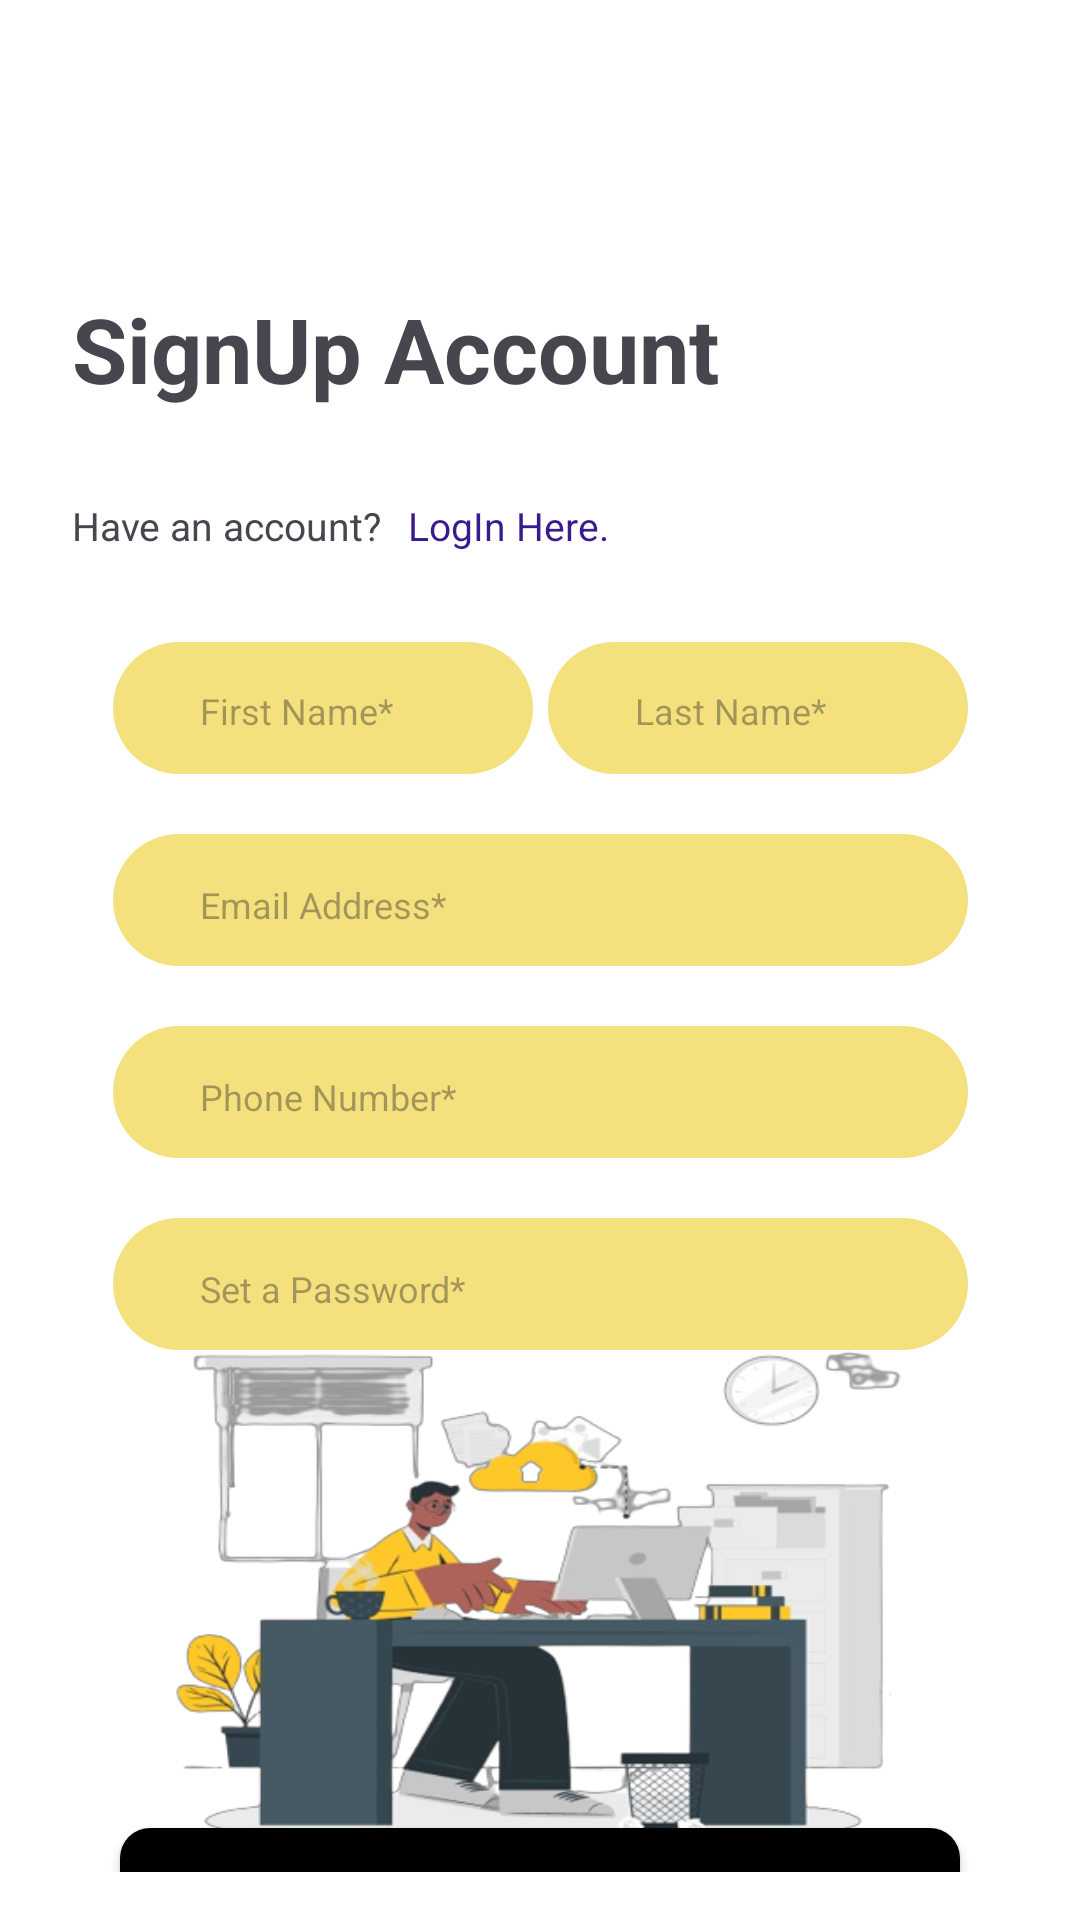

Layout XML and referenced resources for this Android screen:
<!-- AndroidManifest.xml: application theme Theme.Rentaliin -->
<!-- res/layout/activity_sign_up.xml -->
<?xml version="1.0" encoding="utf-8"?>
<androidx.constraintlayout.widget.ConstraintLayout xmlns:android="http://schemas.android.com/apk/res/android"
    xmlns:app="http://schemas.android.com/apk/res-auto"
    xmlns:tools="http://schemas.android.com/tools"
    android:layout_width="match_parent"
    android:layout_height="match_parent"
    android:padding="16dp"
    android:background="@color/white"
    tools:context=".SignUp">

    <TextView
        android:id="@+id/signup_title"
        android:layout_width="wrap_content"
        android:layout_height="wrap_content"
        android:layout_marginTop="80dp"
        android:text="@string/signup_title"
        android:textSize="30sp"
        android:textStyle="bold"
        app:layout_constraintEnd_toEndOf="parent"
        app:layout_constraintHorizontal_bias="0.07"
        app:layout_constraintStart_toStartOf="parent"
        app:layout_constraintTop_toTopOf="parent" />

    <TextView
        android:id="@+id/have_an_account"
        android:layout_width="wrap_content"
        android:layout_height="wrap_content"
        android:text="@string/have_an_account"
        android:textSize="13sp"
        android:layout_marginTop="30dp"
        app:layout_constraintEnd_toEndOf="parent"
        app:layout_constraintHorizontal_bias="0.0"
        app:layout_constraintStart_toStartOf="@+id/signup_title"
        app:layout_constraintTop_toBottomOf="@+id/signup_title" />

    <TextView
        android:id="@+id/login_here"
        android:layout_width="wrap_content"
        android:layout_height="wrap_content"
        android:text="@string/login_here"
        android:textSize="13sp"
        android:layout_marginTop="30dp"
        android:textColor="@color/blue1"
        app:layout_constraintEnd_toEndOf="parent"
        app:layout_constraintHorizontal_bias="0.058"
        app:layout_constraintStart_toEndOf="@+id/have_an_account"
        app:layout_constraintTop_toBottomOf="@+id/signup_title" />

    <RelativeLayout
        android:id="@+id/relativeLayout2"
        android:layout_width="140dp"
        android:layout_height="44dp"
        android:layout_marginTop="30dp"
        android:background="@drawable/bacground_circle"
        android:paddingStart="25dp"
        app:layout_constraintEnd_toEndOf="parent"
        app:layout_constraintHorizontal_bias="0.0"
        app:layout_constraintStart_toStartOf="@+id/relativeLayout"
        app:layout_constraintTop_toBottomOf="@+id/have_an_account">

        <EditText
            android:id="@+id/edit_first_name"
            android:layout_width="117dp"
            android:layout_height="43dp"
            android:backgroundTint="@android:color/transparent"
            android:hint="@string/first_name"
            android:textColor="@color/grey1"
            android:textSize="12sp" />
    </RelativeLayout>

    <RelativeLayout
        android:id="@+id/relativeLayout3"
        android:layout_width="140dp"
        android:layout_height="44dp"
        android:layout_marginTop="30dp"
        android:background="@drawable/bacground_circle"
        android:paddingStart="25dp"
        app:layout_constraintEnd_toEndOf="@+id/relativeLayout"
        app:layout_constraintHorizontal_bias="1.0"
        app:layout_constraintStart_toEndOf="@+id/relativeLayout2"
        app:layout_constraintTop_toBottomOf="@+id/login_here">

        <EditText
            android:id="@+id/last_name"
            android:layout_width="117dp"
            android:layout_height="43dp"
            android:backgroundTint="@android:color/transparent"
            android:hint="@string/last_name"
            android:textColor="@color/grey1"
            android:textSize="12sp" />
    </RelativeLayout>

    <RelativeLayout
        android:id="@+id/relativeLayout"
        android:layout_width="285dp"
        android:layout_height="44dp"
        android:layout_marginTop="20dp"
        android:background="@drawable/bacground_circle"
        android:paddingStart="25dp"
        app:layout_constraintEnd_toEndOf="parent"
        app:layout_constraintStart_toStartOf="parent"
        app:layout_constraintTop_toBottomOf="@+id/relativeLayout2">

        <EditText
            android:id="@+id/edit_email_address"
            android:layout_width="match_parent"
            android:layout_height="wrap_content"
            android:layout_centerVertical="true"
            android:backgroundTint="@android:color/transparent"
            android:hint="@string/email_address"
            android:textColor="@color/grey1"
            android:textSize="12sp" />
    </RelativeLayout>

    <RelativeLayout
        android:id="@+id/relativeLayout4"
        android:layout_width="285dp"
        android:layout_height="44dp"
        android:layout_marginTop="20dp"
        android:background="@drawable/bacground_circle"
        android:paddingStart="25dp"
        app:layout_constraintEnd_toEndOf="parent"
        app:layout_constraintStart_toStartOf="parent"
        app:layout_constraintTop_toBottomOf="@+id/relativeLayout">

        <EditText
            android:id="@+id/edit_phone_number"
            android:layout_width="match_parent"
            android:layout_height="wrap_content"
            android:layout_centerVertical="true"
            android:backgroundTint="@android:color/transparent"
            android:hint="@string/number_phone"
            android:textColor="@color/grey1"
            android:textSize="12sp" />
    </RelativeLayout>

    <RelativeLayout
        android:id="@+id/relativeLayout5"
        android:layout_width="285dp"
        android:layout_height="44dp"
        android:layout_marginTop="20dp"
        android:background="@drawable/bacground_circle"
        android:paddingStart="25dp"
        app:layout_constraintEnd_toEndOf="@+id/relativeLayout4"
        app:layout_constraintStart_toStartOf="@+id/relativeLayout4"
        app:layout_constraintTop_toBottomOf="@+id/relativeLayout4">

        <EditText
            android:id="@+id/edit_set_password"
            android:layout_width="match_parent"
            android:layout_height="wrap_content"
            android:layout_centerVertical="true"
            android:backgroundTint="@android:color/transparent"
            android:hint="@string/set_password"
            android:textColor="@color/grey1"
            android:textSize="12sp" />
    </RelativeLayout>

    <FrameLayout
        android:id="@+id/gambar_sigup_content"
        android:layout_width="250dp"
        android:layout_height="170dp"
        app:layout_constraintEnd_toEndOf="@+id/relativeLayout5"
        app:layout_constraintStart_toStartOf="@+id/relativeLayout5"
        app:layout_constraintTop_toBottomOf="@+id/relativeLayout5">

        <ImageView
            android:layout_width="match_parent"
            android:layout_height="wrap_content"
            android:adjustViewBounds="true"
            android:scaleType="fitXY"
            android:src="@drawable/signup_content" />
    </FrameLayout>

    <Button
        android:id="@+id/btn_signup"
        android:layout_width="280dp"
        android:layout_height="wrap_content"
        android:text="@string/signup"
        android:textColor="@color/black"
        android:background="@drawable/button_bg"
        android:textSize="15sp"
        android:textStyle="bold"
        app:layout_constraintBottom_toBottomOf="parent"
        app:layout_constraintEnd_toEndOf="@+id/gambar_sigup_content"
        app:layout_constraintHorizontal_bias="0.514"
        app:layout_constraintStart_toStartOf="@+id/gambar_sigup_content"
        app:layout_constraintTop_toBottomOf="@+id/gambar_sigup_content"
        app:layout_constraintVertical_bias="0.246" />


</androidx.constraintlayout.widget.ConstraintLayout>
<!-- resources referenced by this layout -->
<resources>
  <color name="black">#FF000000</color>
  <color name="blue1">#391B8F</color>
  <color name="grey1">#646060</color>
  <color name="white">#FFFFFFFF</color>
  <!-- drawable bacground_circle (drawable) -->
  <?xml version="1.0" encoding="utf-8"?>
  <shape xmlns:android="http://schemas.android.com/apk/res/android"
      android:shape="rectangle">
      <solid android:color="@color/yellow" />
      <corners android:radius="30dp" /> 
  </shape>
  <!-- drawable button_bg (drawable) -->
  <?xml version="1.0" encoding="utf-8"?>
  <shape xmlns:android="http://schemas.android.com/apk/res/android"
      android:shape="rectangle">
      <solid android:color="@color/black" />
      <corners android:radius="10dp" /> 
  </shape>
  <!-- drawable signup_content: png bitmap (drawable, 107157 bytes) -->
  <string name="email_address">Email Address*</string>
  <string name="first_name">First Name*</string>
  <string name="have_an_account">Have an account?</string>
  <string name="last_name">Last Name*</string>
  <string name="login_here">LogIn Here.</string>
  <string name="number_phone">Phone Number*</string>
  <string name="set_password">Set a Password*</string>
  <string name="signup">SignUp</string>
  <string name="signup_title">SignUp Account</string>
  <style name="Theme.Rentaliin" parent="Base.Theme.Rentaliin" />
  <color name="yellow">#F4E07C</color>
  <style name="Base.Theme.Rentaliin" parent="Theme.Material3.DayNight.NoActionBar">
          
          <item name="colorPrimary">@color/yellow</item>
          <item name="colorPrimaryVariant">@color/yellow</item>
          <item name="android:statusBarColor">@color/yellow</item>
      </style>
</resources>
